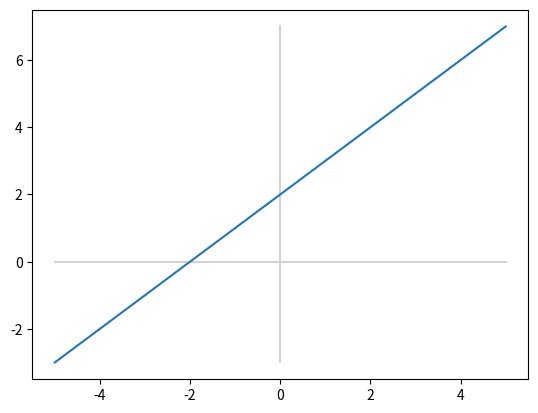

Recreate this plot in Python.
import numpy as np
import matplotlib.pyplot as plt

x = np.array([-5, -4, -3, -2, -1, 0, 1, 2, 3, 4, 5])
y = np.array([-3, -2, -1, 0, 1, 2, 3, 4, 5, 6, 7])
y0 = np.array([0, 0, 0, 0, 0, 0, 0, 0, 0, 0, 0])
x0 = np.array([0, 0, 0, 0, 0, 0, 0, 0, 0, 0, 0])
plt.plot(x, y0, color="lightgray")
plt.plot(x0, y, color="lightgray")
plt.plot(x, y)
plt.show()
